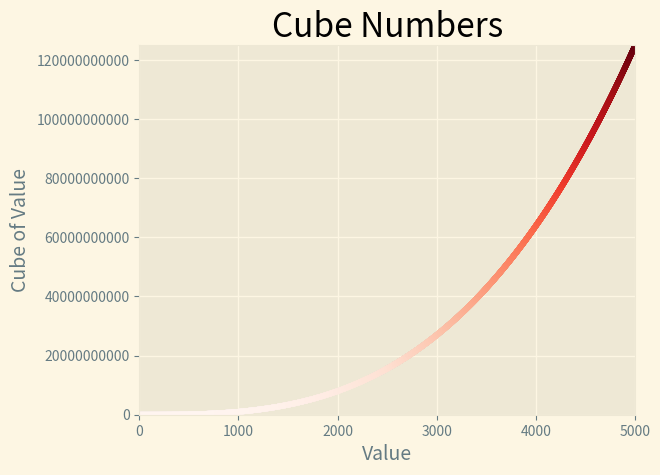

This chart was generated by the following Python code:
import matplotlib.pyplot as plt

x_values = range(1, 5001)
y_values = [x**3 for x in x_values]

plt.style.use('Solarize_Light2')
fig, ax = plt.subplots()
ax.scatter(x_values, y_values, c=y_values, cmap=plt.cm.Reds, s=10)

# Set chart title and label axes.
ax.set_title("Cube Numbers", fontsize=24)
ax.set_xlabel("Value", fontsize=14)
ax.set_ylabel("Cube of Value", fontsize=14)

# Set size of tick labels.
ax.axis([0, 5000, 0, 125_000_000_000])
ax.ticklabel_format(style='plain')

plt.savefig('cubes_plot.png', bbox_inches='tight')